Run: headless pygame with SDL's dummy video driver; simulated clock (each Clock.tick advances the game by its frame time, no real sleeping); random seed 0; keys injected as events and as key.get_pressed() state; no mouse input.
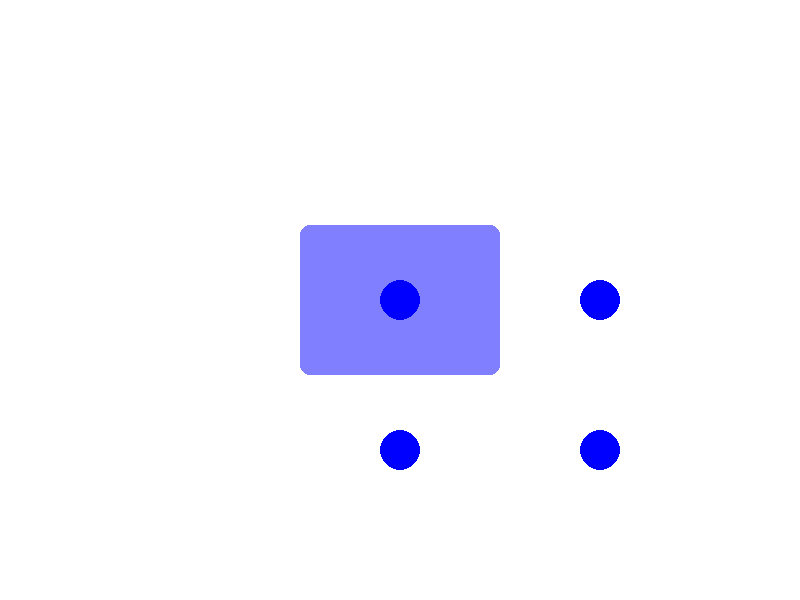
Frame 1 of 4 · flips 1–60 · no input
Frame 2 of 4 · flips 61–180 · tapped SPACE, RETURN · held RIGHT (→), D · screen unchanged from frame 1, image omitted
Frame 3 of 4 · flips 181–300 · held DOWN (↓), S · screen unchanged from frame 2, image omitted
Frame 4 of 4 · flips 301–420 · held LEFT (←), A, UP (↑), W · screen unchanged from frame 3, image omitted

The pygame program that drew these frames:

import pygame
import sys

# Initialize Pygame
pygame.init()

# Set up the display
width, height = 800, 600
screen = pygame.display.set_mode((width, height))
pygame.display.set_caption("Transparent Rect with Blue Glow")

# Constants
rect_width, rect_height = 200, 150
rect_color = (0, 0, 255, 128)  # Blue color with alpha (R, G, B, A)

# Create a transparent surface for the rectangle
transparent_rect = pygame.Surface((rect_width, rect_height), pygame.SRCALPHA)
pygame.draw.rect(transparent_rect, rect_color, (0, 0, rect_width, rect_height), border_radius=10)

# Main game loop
while True:
    for event in pygame.event.get():
        if event.type == pygame.QUIT:
            pygame.quit()
            sys.exit()

    # Clear the screen
    screen.fill((255, 255, 255))

    # Draw the transparent rectangle
    screen.blit(transparent_rect, ((width - rect_width) // 2, (height - rect_height) // 2))

    # Draw blue glow in the corners
    pygame.draw.circle(screen, (0, 0, 255, 128), (width // 2, height // 2), 20, 0)
    pygame.draw.circle(screen, (0, 0, 255, 128), (width // 2 + rect_width, height // 2), 20, 0)
    pygame.draw.circle(screen, (0, 0, 255, 128), (width // 2, height // 2 + rect_height), 20, 0)
    pygame.draw.circle(screen, (0, 0, 255, 128), (width // 2 + rect_width, height // 2 + rect_height), 20, 0)

    # Update the display
    pygame.display.flip()
